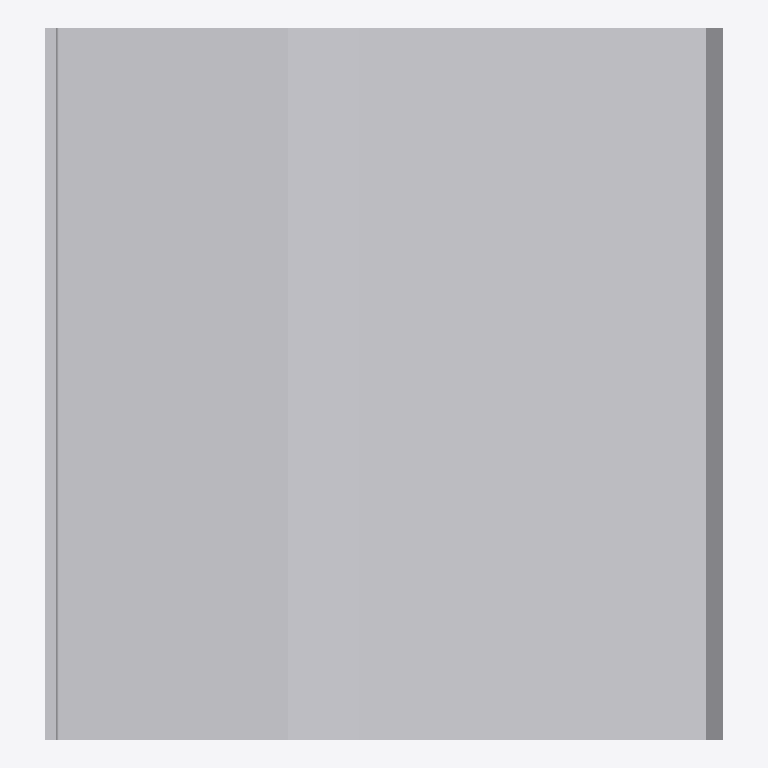
Plan cut of the same IFC building model at storey 'Ebene 0' (level 0.00 m, cut at 1.40 m), seen from above with north up, elements coloured by IFC class: 1 other element (light grey). No cut surface shows.
Extent 0.9 m × 1.0 m × 1.3 m (x, y, z). Storeys (1): Ebene 0 at 0.00 m. Elements (1): 1 IfcBuildingElementProxy.

HEADER;
FILE_DESCRIPTION(('ViewDefinition [CoordinationView_V2.0]','ExchangeRequirement []'),'2;1');
FILE_NAME('','2024-05-07T10:27:43',(''),(''),'ODA IFC SDK 22.6','22.1.1.516 - Exporter 22.1.1.516 - Default UI','');
FILE_SCHEMA(('IFC4'));
ENDSEC;
DATA;
#93=IFCPROJECT('3JkdSrIPPFBg8WI9Yiw3Uw',#20,'',$,$,'','',(#86),#83);
#105=IFCSITE('3JkdSrIPPFBg8WI9Yiw3Uu',#20,'Default',$,$,#104,$,$,.ELEMENT.,(42,24,53,508911),(-71,-15,-29,-58837),0.0,$,$);
#95=IFCBUILDING('3JkdSrIPPFBg8WI9Yiw3Ux',#20,'',$,$,#16,$,'',.ELEMENT.,$,$,#94);
#98=IFCBUILDINGSTOREY('3JkdSrIPPFBg8WI9XJ5yzH',#20,'Ebene 0',$,'Ebene:Ebene 1',#97,$,'Ebene 0',.ELEMENT.,0.0);
#266=IFCBUILDINGELEMENTPROXY('1i6pAm_OnA7es5OO9i1hvy',#20,'DB_BSK_96C:DB_BSK_96C:6233',$,'DB_BSK_96C:DB_BSK_96C',#265,#262,'6233',.NOTDEFINED.);
ENDSEC;
